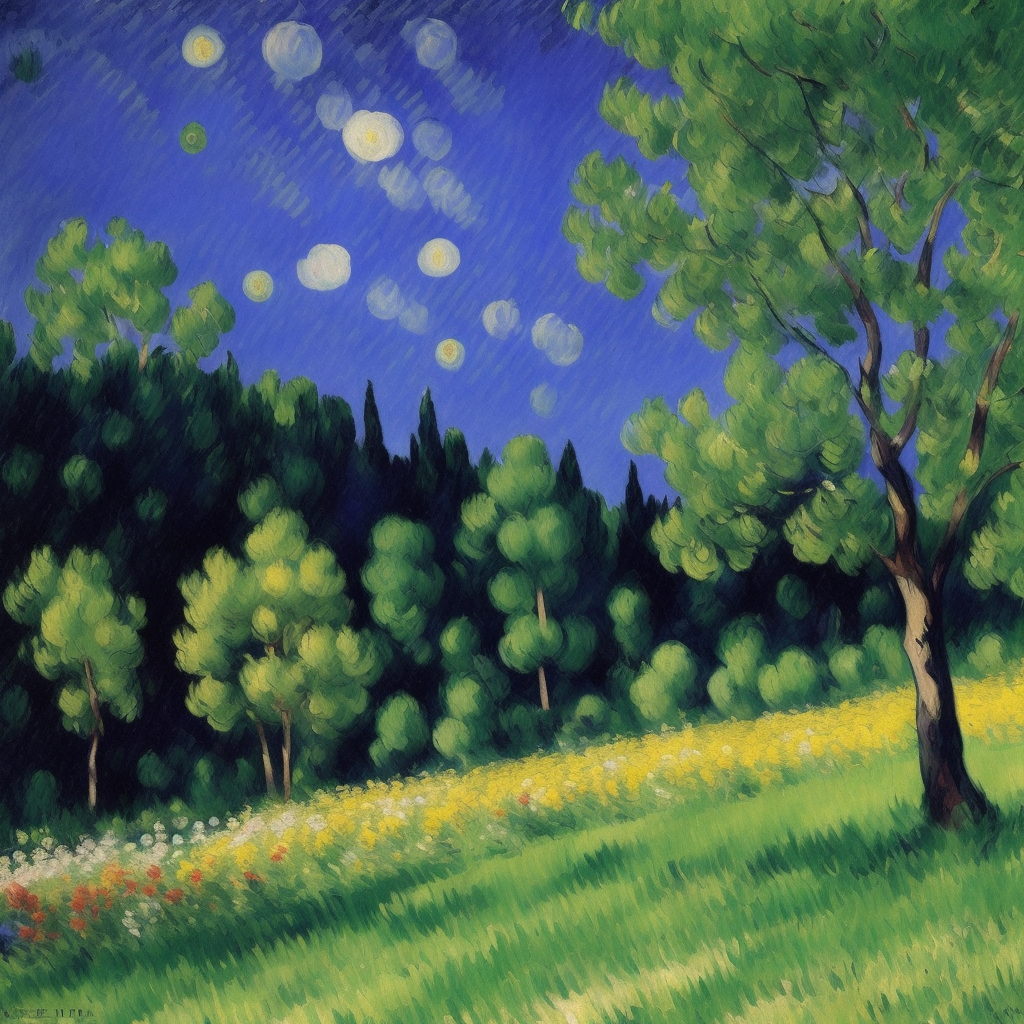
Generation parameters embedded in this image by AUTOMATIC1111 Stable Diffusion web UI or a fork of it (Forge, ...) (PNG 'parameters' text chunk):
masterpiece, an oil painting of a midnight, in the style of Monet, Manet, Cézanne, van gogh. impressionist painting, (dynamic colors):1.2, beautiful, work of genius, (soft brush strokes):1.1, peaceful and serene, beautiful composition. Detailed.
Negative prompt: art frame, bad art, bad face, watermark, text, cropped, out of frame, worst quality, low quality, jpeg artifacts, ugly, duplicate, morbid, mutilated, extra fingers, mutated hands, poorly drawn hands, poorly drawn face, mutation, deformed, blurry, dehydrated, bad anatomy, bad proportions, extra limbs, cloned face, disfigured, gross proportions, malformed limbs, missing arms, missing legs, extra arms, extra legs, fused fingers, too many fingers, long neck, framed, duplicate, nonsense, bad details, close-up.
Steps: 20, Sampler: Euler a, CFG scale: 7, Seed: 2503379118, Size: 512x512, Model hash: c35782bad8, Model: realisticVisionV13_v13_new, Denoising strength: 0.7, Hires upscale: 2, Hires upscaler: Latent